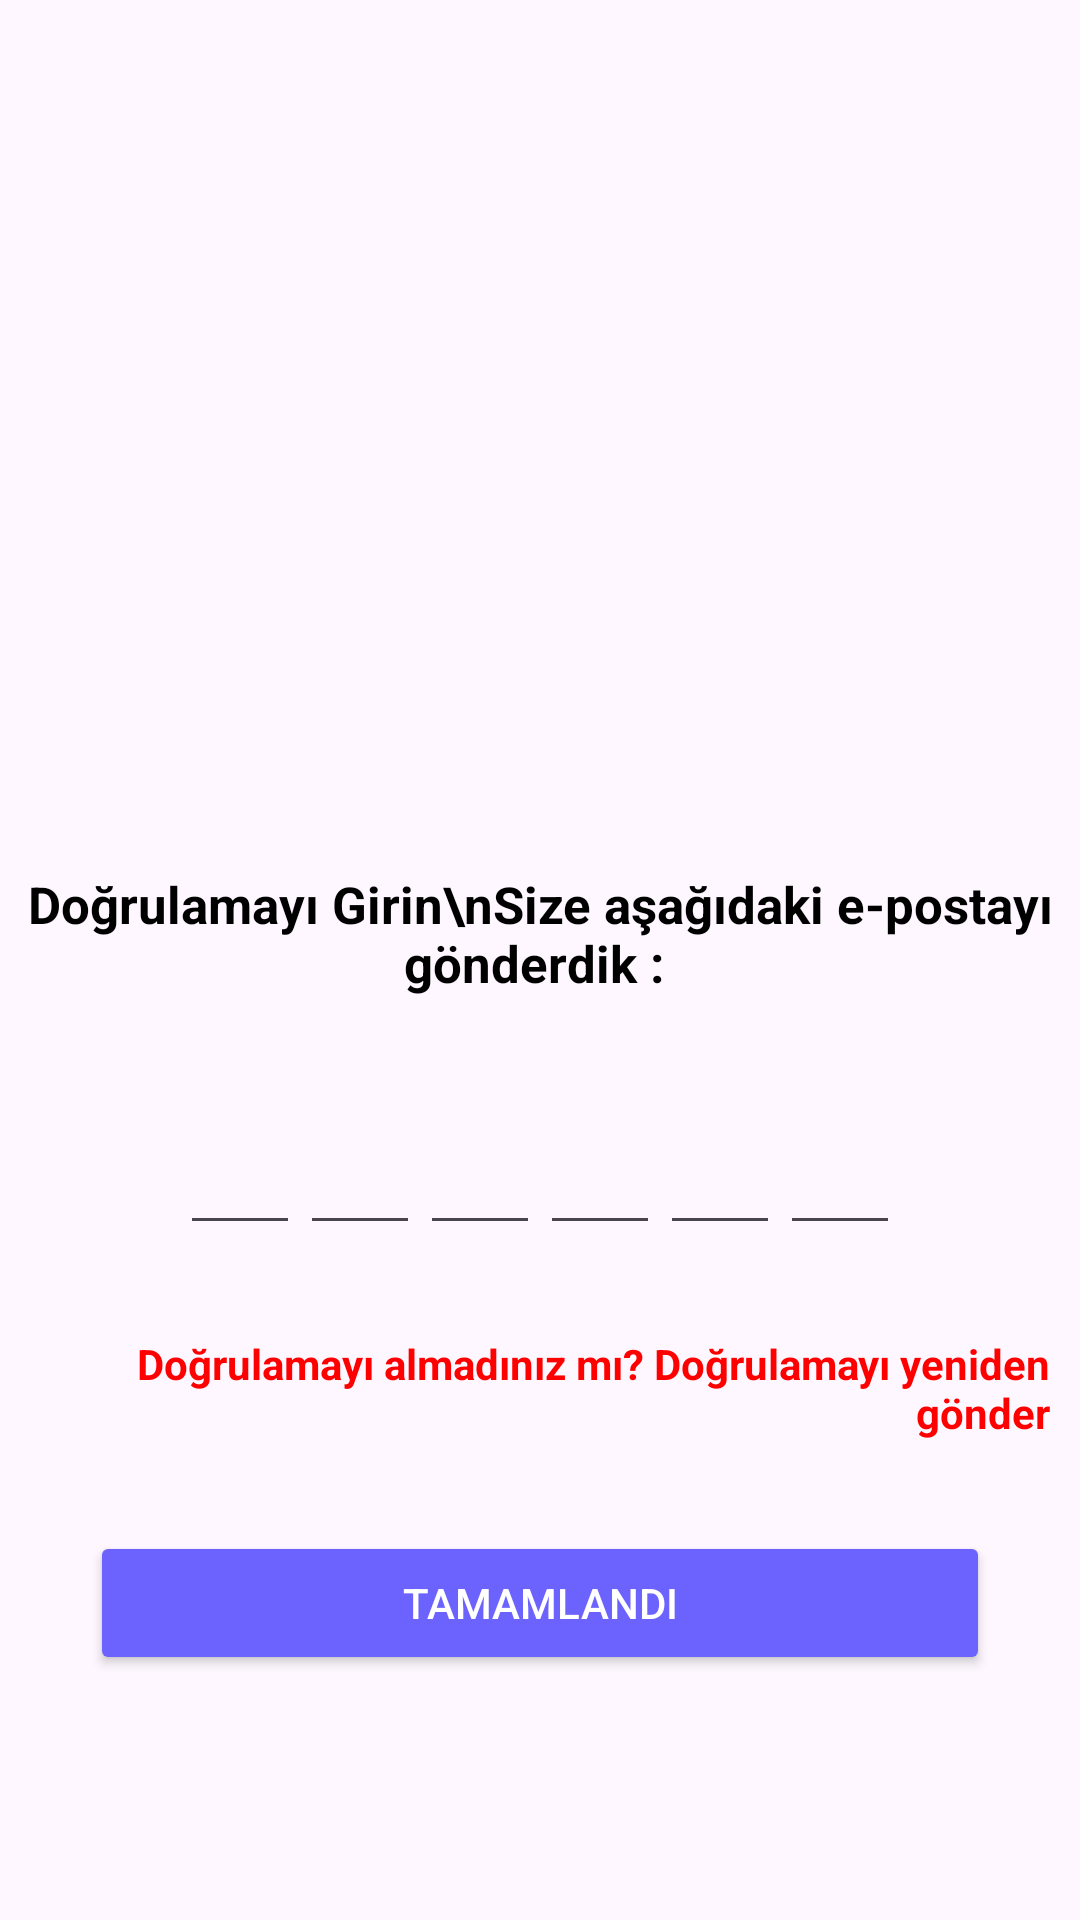

Reconstruct the res/layout file that produces this screen, plus the resources it refers to.
<!-- AndroidManifest.xml: application theme Theme.EhliyetHazirlik2024 -->
<!-- res/layout/activity_otp.xml -->
<?xml version="1.0" encoding="utf-8"?>
<LinearLayout xmlns:android="http://schemas.android.com/apk/res/android"
    xmlns:tools="http://schemas.android.com/tools"
    android:layout_width="match_parent"
    android:layout_height="match_parent"
    tools:context=".view.OTP"
    android:orientation="vertical">

    <ImageView
        android:layout_width="200dp"
        android:layout_height="200dp"
        android:layout_marginTop="50dp"
        android:layout_gravity="center"
        android:src="@drawable/otp"
        />

    <TextView
        android:layout_width="match_parent"
        android:layout_height="wrap_content"
        android:text="Doğrulamayı Girin\nSize aşağıdaki e-postayı gönderdik : "
        android:textSize="17sp"
        android:textStyle="bold"
        android:gravity="center"
        android:textColor="@color/black"
        android:layout_marginTop="40dp"/>

    <TextView
        android:layout_width="match_parent"
        android:layout_height="wrap_content"
        android:textSize="13sp"
        android:gravity="center"
        android:id="@+id/showEmail"
        android:layout_marginTop="20dp"
        android:textColor="@color/yellow"
        android:textStyle="bold"
        />

    <LinearLayout
        android:layout_width="match_parent"
        android:layout_height="wrap_content"
        android:orientation="horizontal"
        android:gravity="center"
        >

        <EditText
            android:layout_width="40dp"
            android:layout_height="45dp"
            android:gravity="center"
            android:imeOptions="actionNext"
            android:importantForAutofill="no"
            android:inputType="number"
            android:textColor="@color/black"
            android:textStyle="bold"
            android:maxLength="1"
            android:id="@+id/otp1"
            />

        <EditText
            android:layout_width="40dp"
            android:layout_height="45dp"
            android:gravity="center"
            android:imeOptions="actionNext"
            android:importantForAutofill="no"
            android:inputType="number"
            android:textColor="@color/black"
            android:textStyle="bold"
            android:maxLength="1"
            android:id="@+id/otp2"
            />

        <EditText
            android:layout_width="40dp"
            android:layout_height="45dp"
            android:gravity="center"
            android:imeOptions="actionNext"
            android:importantForAutofill="no"
            android:inputType="number"
            android:textColor="@color/black"
            android:textStyle="bold"
            android:maxLength="1"
            android:id="@+id/otp3"
            />

        <EditText
            android:layout_width="40dp"
            android:layout_height="45dp"
            android:gravity="center"
            android:imeOptions="actionNext"
            android:importantForAutofill="no"
            android:inputType="number"
            android:textColor="@color/black"
            android:textStyle="bold"
            android:maxLength="1"
            android:id="@+id/otp4"
            />

        <EditText
            android:layout_width="40dp"
            android:layout_height="45dp"
            android:gravity="center"
            android:imeOptions="actionNext"
            android:importantForAutofill="no"
            android:inputType="number"
            android:textColor="@color/black"
            android:textStyle="bold"
            android:maxLength="1"
            android:id="@+id/otp5"
            />

        <EditText
            android:layout_width="40dp"
            android:layout_height="45dp"
            android:gravity="center"
            android:imeOptions="actionNext"
            android:importantForAutofill="no"
            android:inputType="number"
            android:textColor="@color/black"
            android:textStyle="bold"
            android:maxLength="1"
            android:id="@+id/otp6"
            />


    </LinearLayout>

    <TextView
        android:id="@+id/tvreset"
        android:layout_width="match_parent"
        android:layout_height="wrap_content"
        android:text="Doğrulamayı almadınız mı? Doğrulamayı yeniden gönder"
        android:textStyle="bold"
        android:textColor="@color/red"
        android:gravity="end"
        android:layout_marginTop="30dp"
        android:layout_marginEnd="10dp"/>

    <Button
        android:layout_width="match_parent"
        android:layout_height="wrap_content"
        android:text="Tamamlandı"
        android:layout_marginTop="30dp"
        android:layout_marginStart="30dp"
        android:layout_marginEnd="30dp"
        android:backgroundTint="@color/blue2"
        android:textColor="@color/white"
        android:id="@+id/btndone"/>

</LinearLayout>
<!-- resources referenced by this layout -->
<resources>
  <color name="black">#FF000000</color>
  <color name="blue2">#6C63FF</color>
  <color name="red">#ff0000</color>
  <color name="white">#FFFFFFFF</color>
  <color name="yellow">#ffb703</color>
  <style name="Theme.EhliyetHazirlik2024" parent="Base.Theme.EhliyetHazirlik2024" />
  <style name="Base.Theme.EhliyetHazirlik2024" parent="Theme.Material3.DayNight.NoActionBar">
          
          
          <item name="android:statusBarColor">@color/blue2</item>
  
          <item name="android:navigationBarColor">@color/blue2</item>
      </style>
</resources>
